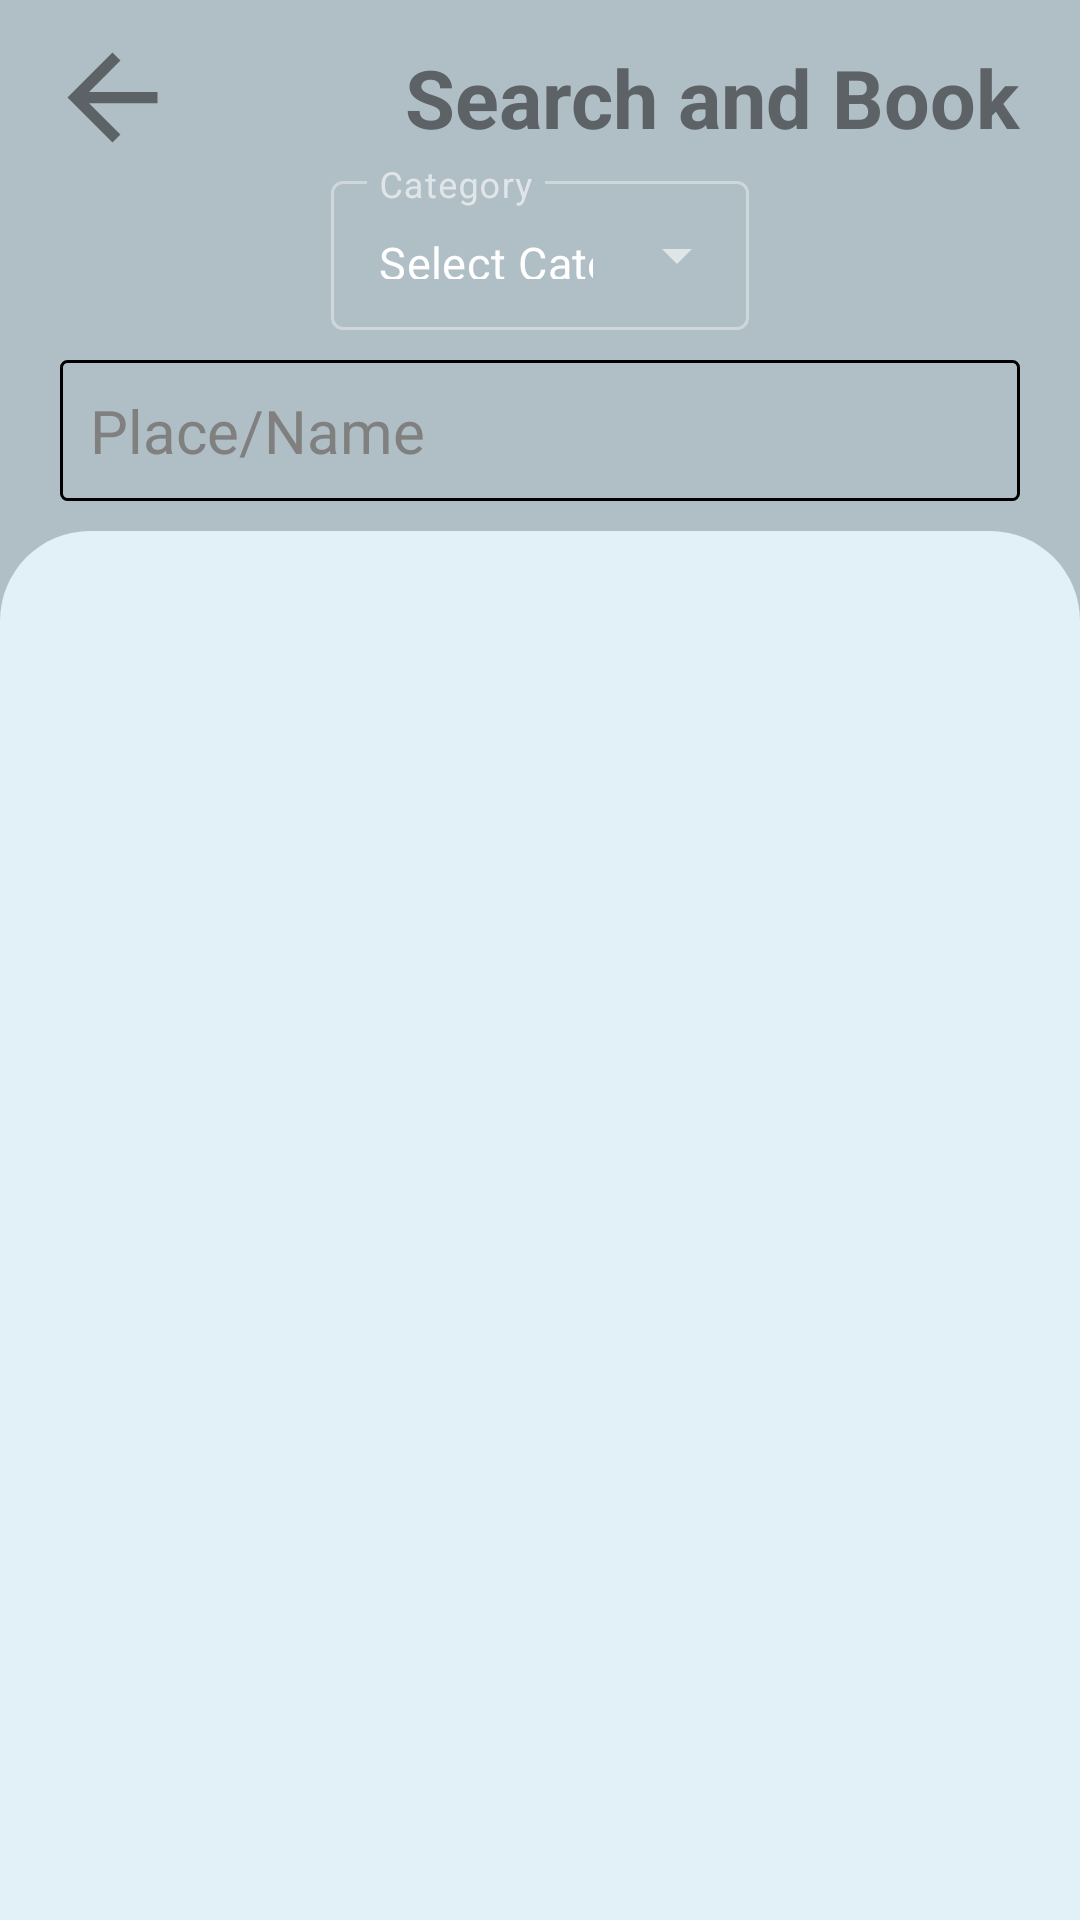

Here is an Android app screen rendered from its layout file. Give the layout XML and the strings, colors and styles it references.
<!-- AndroidManifest.xml: application theme Theme.OnWheelRent -->
<!-- res/layout/recycler_view_for_booking.xml -->
<?xml version="1.0" encoding="utf-8"?>
<LinearLayout xmlns:android="http://schemas.android.com/apk/res/android"
xmlns:app="http://schemas.android.com/apk/res-auto"
xmlns:tools="http://schemas.android.com/tools"
android:layout_width="match_parent"
android:fillViewport="true"
android:layout_height="match_parent"
tools:context=".Vehicle.BookVehicle"
android:orientation="vertical"
android:background="@color/primary">


    <RelativeLayout
        android:layout_width="match_parent"
        android:layout_height="wrap_content"
        android:layout_marginTop="10dp">

        <ImageView
            android:id="@+id/btn_back"
            android:layout_width="wrap_content"
            android:layout_height="wrap_content"
            android:layout_marginStart="15dp"
            android:background="?attr/selectableItemBackgroundBorderless"
            android:clickable="true"
            android:contentDescription="@null"
            android:focusable="true"
            android:src="@drawable/ic_back"
            app:tint="@color/primaryDark" />


        <TextView
            android:layout_width="wrap_content"
            android:layout_height="wrap_content"
            android:layout_alignParentEnd="true"
            android:layout_centerVertical="true"
            android:layout_gravity="center_horizontal"
            android:layout_marginEnd="20dp"
            android:text="@string/search"
            android:textColor="@color/primaryDark"
            android:textSize="27sp"
            android:textStyle="bold"
            tools:ignore="RelativeOverlap" />

    </RelativeLayout>



        <com.google.android.material.textfield.TextInputLayout
            android:id="@+id/menu_drop"
            style="@style/Widget.MaterialComponents.TextInputLayout.OutlinedBox.ExposedDropdownMenu"
            android:layout_width="wrap_content"
            android:layout_height="55dp"
            android:layout_marginBottom="10dp"
            android:layout_gravity="center_horizontal"
            android:gravity="center_horizontal"
            app:layout_constraintTop_toTopOf="parent">

            <AutoCompleteTextView
                android:id="@+id/at_category"
                android:layout_width="match_parent"
                android:layout_height="match_parent"
                android:layout_weight="1"
                android:textSize="15sp"
                android:hint="@string/category"
                android:inputType="none"
                android:text="@string/select_category"/>

        </com.google.android.material.textfield.TextInputLayout>

        <EditText
            android:id="@+id/et_search"
            android:layout_width="match_parent"
            android:layout_height="wrap_content"
            android:layout_marginHorizontal="20dp"
            android:layout_marginBottom="10dp"
            android:background="@drawable/bg_general_list"
            android:hint="@string/place_or_name"
            android:drawableStart="@drawable/ic_search"
            android:drawableTint="@color/primaryDark"
            android:drawablePadding="10dp"
            android:importantForAutofill="no"
            android:inputType="text"
            android:maxHeight="20dp"
            android:maxLength="100"
            android:maxLines="1"
            android:paddingHorizontal="10dp"
            android:paddingVertical="10dp"
            android:textColor="@color/black"
            android:textColorHint="@color/hintBlack"
            android:textSize="20sp"
            tools:targetApi="m" />





<LinearLayout
    android:layout_width="match_parent"
    android:layout_height="match_parent"
    android:background="@drawable/bg_bottom"
    android:paddingTop="20dp"
    android:orientation="vertical">

    <androidx.recyclerview.widget.RecyclerView
        android:id="@+id/rv_book"
        android:layout_width="match_parent"
        android:layout_height="match_parent"
        android:layout_marginEnd="1dp"
        android:layout_marginBottom="1dp"
        android:layout_marginStart="1dp"
        android:layout_marginTop="0dp"
        tools:ignore="MissingConstraints"/>
</LinearLayout>

</LinearLayout>
<!-- resources referenced by this layout -->
<resources>
  <color name="black">#FF000000</color>
  <color name="hintBlack">#808080</color>
  <color name="primary">#b0bec5</color>
  <color name="primaryDark">#5C6266</color>
  <!-- drawable bg_bottom (drawable) -->
  <?xml version="1.0" encoding="utf-8"?>
  <shape xmlns:android="http://schemas.android.com/apk/res/android">
      <corners android:topRightRadius="30dp"
          android:topLeftRadius="30dp"/>
      <solid android:color="@color/primaryLight"/>
  </shape>
  <!-- drawable bg_general_list (drawable-v24) -->
  <?xml version="1.0" encoding="utf-8"?>
  <shape xmlns:android="http://schemas.android.com/apk/res/android">
  
      <stroke android:color="@color/black"
          android:width="1dp"
          />
      <solid android:color="@color/primary"/>
      <corners android:radius="2dp"/>
  
  
  </shape>
  <!-- drawable ic_back (drawable) -->
  <vector android:autoMirrored="true" android:height="45dp"
      android:tint="?attr/colorControlNormal" android:viewportHeight="24"
      android:viewportWidth="24" android:width="45dp" xmlns:android="http://schemas.android.com/apk/res/android">
      <path android:fillColor="@color/primaryDark" android:pathData="M20,11H7.83l5.59,-5.59L12,4l-8,8 8,8 1.41,-1.41L7.83,13H20v-2z"/>
  </vector>
  <string name="category">Category</string>
  <string name="place_or_name">Place/Name</string>
  <string name="search">Search and Book</string>
  <string name="select_category">Select Category</string>
  <style name="Theme.OnWheelRent" parent="Theme.MaterialComponents.NoActionBar">
          
          <item name="colorPrimary">@color/primaryDark</item>
          <item name="colorPrimaryVariant">@color/primary</item>
          <item name="colorOnPrimary">@color/white</item>
          
          <item name="colorSecondary">@color/teal_200</item>
          <item name="colorSecondaryVariant">@color/teal_700</item>
          <item name="colorOnSecondary">@color/primary</item>
          
          <item name="android:statusBarColor" tools:targetApi="l">?attr/colorPrimaryVariant</item>
          <item name="android:windowBackground">@color/primary</item>
          
      </style>
  <color name="primaryLight">#e2f1f8</color>
  <color name="white">#FFFFFFFF</color>
  <color name="teal_200">#FF03DAC5</color>
  <color name="teal_700">#FF018786</color>
</resources>
